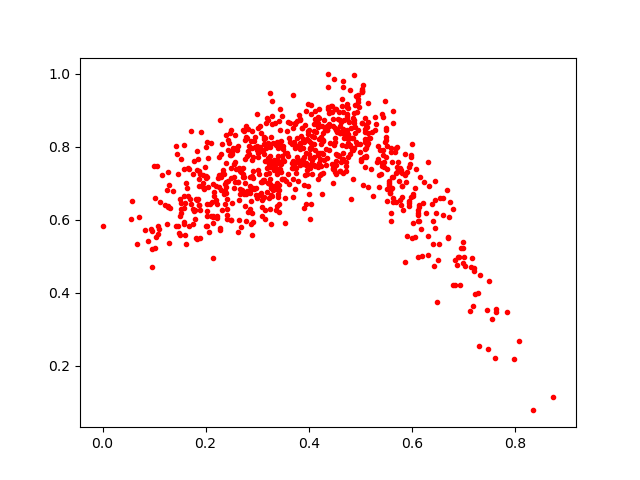

The file beside this chart, header and first rows:
0.32833102, 0.9255228
0.1841, 0.7372
0.4477, 0.8578
0.3932, 0.7214
0.4273, 0.8188
0.1598, 0.6463
0.4494, 0.9867
0.4511, 0.8119
0.2062, 0.5672
0.3753, 0.7569
0.5143, 0.6896
0.5894, 0.5555
0.6309, 0.5029
0.5028, 0.9519
0.3501, 0.7621
0.6015, 0.6635
0.5523, 0.684
0.5022, 0.9517
0.4802, 0.7799
0.3685, 0.7557
0.1468, 0.5822
0.4945, 0.9416
0.3952, 0.6424
0.4507, 0.9043
0.2755, 0.8186
0.5514, 0.65
0.4567, 0.8766
0.0558, 0.6011
0.1269, 0.6343
0.1849, 0.6577
0.6333, 0.6909
0.1874, 0.7108
0.3509, 0.7935
0.4857, 0.7123
0.7286, 0.3993
0.294, 0.8143
0.3431, 0.8036
0.1945, 0.6895
0.2171, 0.6646
0.4003, 0.6702
0.3471, 0.7593
0.3214, 0.8723
0.4493, 0.804
0.6735, 0.6493
0.3186, 0.8775
0.3483, 0.7111
0.1846, 0.7657
0.466, 0.7657
0.3837, 0.7502
0.1756, 0.6286
0.5089, 0.8795
0.3919, 0.858
0.2737, 0.7164
0.3909, 0.7704
0.1867, 0.6931
0.2399, 0.6733
0.7971, 0.2171
0.4766, 0.9056
0.4786, 0.8676
0.3393, 0.7386
0.3183, 0.7426
... 741 more rows
